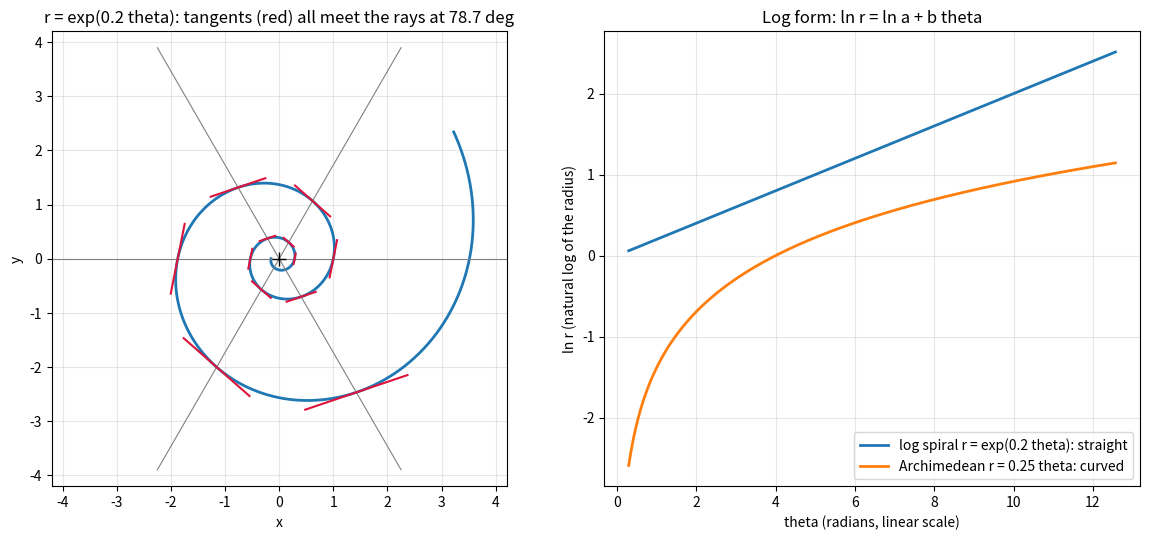
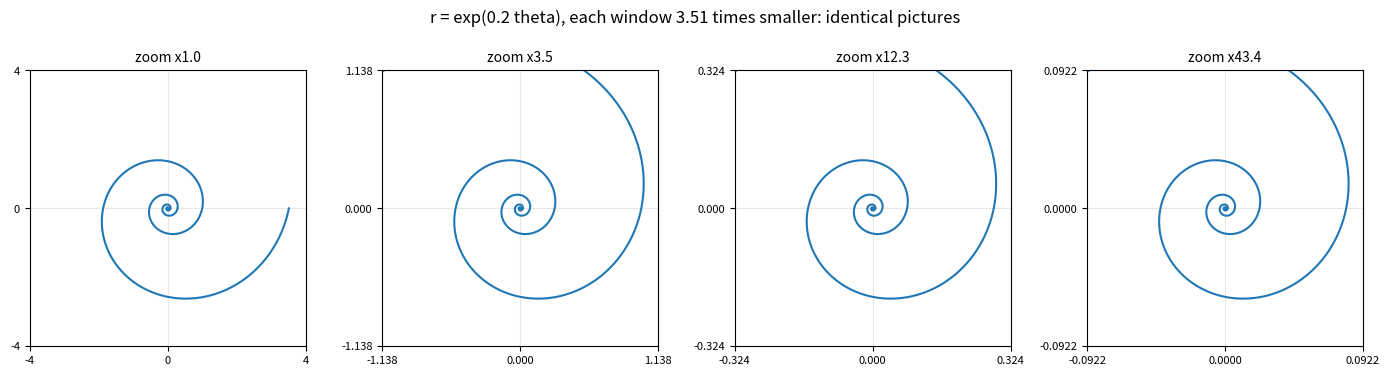
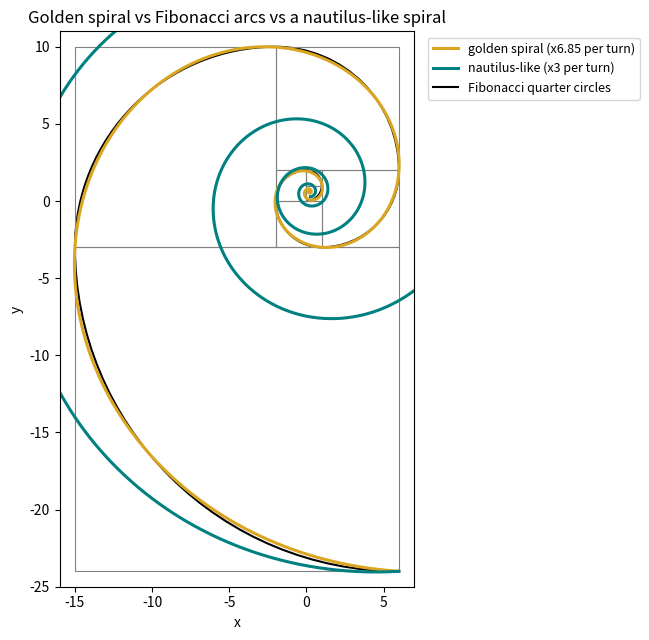
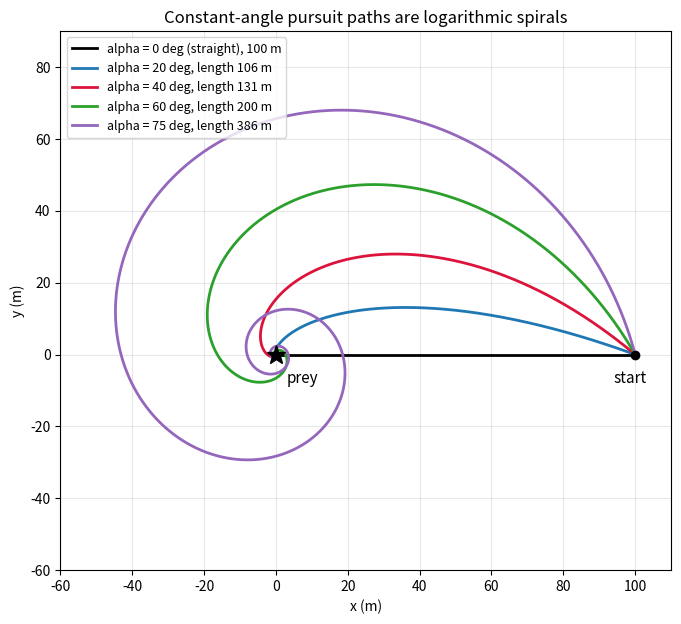

Here is the Python script that generated these plots, in order:
import math

import numpy as np

a = 1.0
b = 0.2
theta = np.linspace(-4 * np.pi, 2 * np.pi, 20001)
r = a * np.exp(b * theta)
x = r * np.cos(theta)
y = r * np.sin(theta)

dx = np.gradient(x, theta)
dy = np.gradient(y, theta)
cos_psi = (x * dx + y * dy) / (np.hypot(x, y) * np.hypot(dx, dy))
psi_degrees = np.degrees(np.arccos(cos_psi[1:-1]))   # skip the one-sided end differences

print(f"predicted psi = arccot(b) = {math.degrees(math.atan(1 / b)):.4f} deg")
print(f"measured psi: min {psi_degrees.min():.4f}, max {psi_degrees.max():.4f} deg")
print(f"growth factor per turn W = e^(2 pi b) = {math.exp(2 * math.pi * b):.4f}")

import math

import numpy as np

a_true, b_true = 2.0, 0.1
theta = np.linspace(0, 6 * np.pi, 50)
r = a_true * np.exp(b_true * theta)

slope, intercept = np.polyfit(theta, np.log(r), 1)
print(f"fitted slope b     = {slope:.6f}   (true {b_true})")
print(f"fitted intercept   = {intercept:.6f}   (ln a = {math.log(a_true):.6f})")
print(f"psi = {math.degrees(math.atan(1 / slope)):.2f} deg, W per turn = {math.exp(2 * math.pi * slope):.4f}")

import math

import numpy as np

a, b = 1.0, 0.2
theta = np.linspace(-20, 20, 4001)
spiral = a * np.exp((b + 1j) * theta)

scale = 2.0
shift = math.log(scale) / b
scaled = scale * spiral                                                      # every point doubled
rotated = a * np.exp((b + 1j) * (theta + shift)) * np.exp(-1j * shift)       # spiral points further out, turned back by shift

print(f"doubling = rotating by -ln(2)/b = {-shift:.4f} rad = {math.degrees(-shift):.1f} deg")
print("scale * z(theta) == exp(-i shift) * z(theta + shift):", np.allclose(scaled, rotated))
print(f"scaling by W = e^(2 pi b) = {math.exp(2 * math.pi * b):.4f} is a rotation by a full turn: the spiral maps onto itself")

import math

import numpy as np

if not hasattr(np, "trapezoid"):
    np.trapezoid = np.trapz

golden_ratio = (1 + math.sqrt(5)) / 2
b = math.log(golden_ratio) / (math.pi / 2)

theta = np.linspace(-200, 0, 2_000_001)   # r(-200) = e^(-61), effectively the centre
r = np.exp(b * theta)
numerical_length = np.trapezoid(r * math.sqrt(1 + b**2), theta)
formula_length = math.sqrt(1 + b**2) / b

print(f"golden spiral: b = {b:.4f}, psi = {math.degrees(math.atan(1 / b)):.2f} deg, W = {math.exp(2 * math.pi * b):.3f}")
print(f"turns between r = e^-61 and r = 1: {200 / (2 * math.pi):.1f}")
print(f"length (numerical) = {numerical_length:.6f}")
print(f"length (formula)   = {formula_length:.6f}")

import math

golden_ratio = (1 + math.sqrt(5)) / 2
fibonacci = [1, 1]
while len(fibonacci) < 12:
    fibonacci.append(fibonacci[-1] + fibonacci[-2])
ratios = [fibonacci[n + 1] / fibonacci[n] for n in range(len(fibonacci) - 1)]
print("F(n+1)/F(n):", [round(q, 4) for q in ratios])
print("phi        :", round(golden_ratio, 4))
print()

for name, growth_per_turn in [("golden spiral", golden_ratio**4), ("nautilus (approx.)", 3.0)]:
    b = math.log(growth_per_turn) / (2 * math.pi)
    psi = math.degrees(math.atan(1 / b))
    quarter = growth_per_turn**0.25
    print(f"{name:20s}: per quarter turn {quarter:.3f}, per turn {growth_per_turn:.3f}, b = {b:.4f}, psi = {psi:.2f} deg")

import math

import numpy as np

alpha = math.radians(40)
r0 = 100.0
position = np.array([r0, 0.0])
step = 0.001
path_length = 0.0
unwrapped_angle = 0.0
previous_angle = 0.0
max_formula_error = 0.0

while np.linalg.norm(position) > 1.0:
    to_prey = -position / np.linalg.norm(position)
    # rotate the line of sight clockwise by alpha: the falcon then circles the prey counter-clockwise
    direction = np.array([
        math.cos(alpha) * to_prey[0] + math.sin(alpha) * to_prey[1],
        -math.sin(alpha) * to_prey[0] + math.cos(alpha) * to_prey[1],
    ])
    position = position + step * direction
    path_length += step

    angle = math.atan2(position[1], position[0])
    change = angle - previous_angle
    if change < -math.pi:
        change += 2 * math.pi
    elif change > math.pi:
        change -= 2 * math.pi
    unwrapped_angle += change
    previous_angle = angle

    formula_r = r0 * math.exp(-unwrapped_angle / math.tan(alpha))
    max_formula_error = max(max_formula_error, abs(np.linalg.norm(position) - formula_r))

print(f"path length to r = 1   : {path_length:.2f} m   formula (r0 - 1)/cos(alpha) = {(r0 - 1) / math.cos(alpha):.2f} m")
print(f"angle swept            : {math.degrees(unwrapped_angle):.1f} deg   formula ln(100)/cot(alpha) = {math.degrees(math.log(r0) * math.tan(alpha)):.1f} deg")
print(f"max |r - r0 e^(-theta cot alpha)| along the way: {max_formula_error:.4f} m")
print(f"full dive to r = 0 would be r0/cos(alpha) = {r0 / math.cos(alpha):.2f} m (vs {r0:.0f} m straight)")

import math

import matplotlib.pyplot as plt
import numpy as np

b = 0.2
theta = np.linspace(-3 * np.pi, 2.2 * np.pi, 3000)
r = np.exp(b * theta)

fig, (ax_spiral, ax_log) = plt.subplots(1, 2, figsize=(12, 5.5))
ax_spiral.plot(r * np.cos(theta), r * np.sin(theta), color="tab:blue", linewidth=2)
for ray_angle in np.arange(0, 2 * np.pi, np.pi / 3):
    ax_spiral.plot([0, 4.5 * np.cos(ray_angle)], [0, 4.5 * np.sin(ray_angle)], color="gray", linewidth=0.8)
    for turn in [0, 2 * np.pi]:
        t0 = ray_angle + turn - 2 * np.pi
        r0 = math.exp(b * t0)
        point = np.array([r0 * math.cos(t0), r0 * math.sin(t0)])
        tangent = np.array([b * math.cos(t0) - math.sin(t0), b * math.sin(t0) + math.cos(t0)])
        tangent = tangent / np.linalg.norm(tangent) * 0.35 * r0
        ax_spiral.plot([point[0] - tangent[0], point[0] + tangent[0]], [point[1] - tangent[1], point[1] + tangent[1]], color="crimson", linewidth=1.5)
ax_spiral.plot(0, 0, "k+", markersize=10)
ax_spiral.set_aspect("equal")
ax_spiral.set_xlim(-4.2, 4.2)
ax_spiral.set_ylim(-4.2, 4.2)
ax_spiral.set_xlabel("x")
ax_spiral.set_ylabel("y")
ax_spiral.set_title(f"r = exp({b} theta): tangents (red) all meet the rays at {math.degrees(math.atan(1 / b)):.1f} deg")
ax_spiral.grid(True, alpha=0.3)

theta_positive = np.linspace(0.3, 4 * np.pi, 400)
ax_log.plot(theta_positive, b * theta_positive, color="tab:blue", linewidth=2, label="log spiral r = exp(0.2 theta): straight")
ax_log.plot(theta_positive, np.log(0.25 * theta_positive), color="tab:orange", linewidth=2, label="Archimedean r = 0.25 theta: curved")
ax_log.set_xlabel("theta (radians, linear scale)")
ax_log.set_ylabel("ln r (natural log of the radius)")
ax_log.set_title("Log form: ln r = ln a + b theta")
ax_log.grid(True, alpha=0.3)
ax_log.legend(loc="lower right")
plt.tight_layout()
plt.show()

import math

import matplotlib.pyplot as plt
import numpy as np

b = 0.2
growth_per_turn = math.exp(2 * math.pi * b)
theta = np.linspace(-12 * np.pi, 2 * np.pi, 20000)
r = np.exp(b * theta)
x = r * np.cos(theta)
y = r * np.sin(theta)

fig, axes = plt.subplots(1, 4, figsize=(14, 3.8))
for level, ax in enumerate(axes):
    half_width = 4.0 / growth_per_turn**level
    ax.plot(x, y, color="tab:blue", linewidth=1.5)
    ax.set_xlim(-half_width, half_width)
    ax.set_ylim(-half_width, half_width)
    ax.set_aspect("equal")
    ax.set_xticks([-half_width, 0, half_width])
    ax.set_yticks([-half_width, 0, half_width])
    ax.tick_params(labelsize=8)
    ax.set_title(f"zoom x{growth_per_turn**level:.1f}", fontsize=10)
    ax.grid(True, alpha=0.3)
plt.suptitle(f"r = exp(0.2 theta), each window {growth_per_turn:.2f} times smaller: identical pictures")
plt.tight_layout()
plt.show()

import math

import matplotlib.pyplot as plt
import numpy as np
from matplotlib.patches import Arc, Rectangle

golden_ratio = (1 + math.sqrt(5)) / 2
fibonacci = [1, 1, 2, 3, 5, 8, 13, 21]


def rotate_90(vector):
    return np.array([-vector[1], vector[0]])


fig, ax = plt.subplots(figsize=(9, 6.5))

# Each Fibonacci arc is a counter-clockwise quarter circle of radius F_n; its centre lies to the left of the heading.
point = np.array([0.0, 0.0])
heading = np.array([1.0, 0.0])
end_points = []
all_corners = []
for radius in fibonacci:
    centre = point + radius * rotate_90(heading)
    start_angle = math.degrees(math.atan2(*(point - centre)[::-1]))
    ax.add_patch(Arc(centre, 2 * radius, 2 * radius, theta1=start_angle, theta2=start_angle + 90, color="black", linewidth=1.5))
    end = centre + radius * heading
    corner = point + end - centre
    square = np.array([centre, point, corner, end, centre])
    ax.plot(square[:, 0], square[:, 1], color="gray", linewidth=0.8)
    all_corners.extend(square)
    end_points.append(end)
    point = end
    heading = rotate_90(heading)

# Pole of the golden spiral through the last two arc end points: E_n - P = phi * rot90(E_(n-1) - P)
E_last, E_before = end_points[-1], end_points[-2]
rotation = np.array([[0.0, -1.0], [1.0, 0.0]])
pole = np.linalg.solve(np.eye(2) - golden_ratio * rotation, E_last - golden_ratio * rotation @ E_before)

relative = E_last - pole
r_end = np.hypot(*relative)
angle_end = math.atan2(relative[1], relative[0])
for name, growth_per_turn, colour in [("golden spiral (x6.85 per turn)", golden_ratio**4, "goldenrod"), ("nautilus-like (x3 per turn)", 3.0, "teal")]:
    b = math.log(growth_per_turn) / (2 * math.pi)
    theta = np.linspace(angle_end - 8 * np.pi, angle_end, 4000)
    r = r_end * np.exp(b * (theta - angle_end))
    ax.plot(pole[0] + r * np.cos(theta), pole[1] + r * np.sin(theta), color=colour, linewidth=2.2, label=name)

ax.plot([], [], color="black", label="Fibonacci quarter circles")
corners = np.array(all_corners)
ax.set_aspect("equal")
ax.set_xlim(corners[:, 0].min() - 1, corners[:, 0].max() + 1)
ax.set_ylim(corners[:, 1].min() - 1, corners[:, 1].max() + 1)
ax.set_xlabel("x")
ax.set_ylabel("y")
ax.set_title("Golden spiral vs Fibonacci arcs vs a nautilus-like spiral")
ax.legend(loc="upper left", bbox_to_anchor=(1.02, 1.0), fontsize=9)
plt.tight_layout()
plt.show()

import math

import matplotlib.pyplot as plt
import numpy as np

r0 = 100.0
fig, ax = plt.subplots(figsize=(8, 7))
for alpha_degrees, colour in [(0, "black"), (20, "tab:blue"), (40, "crimson"), (60, "tab:green"), (75, "tab:purple")]:
    alpha = math.radians(alpha_degrees)
    if alpha_degrees == 0:
        ax.plot([r0, 0], [0, 0], color=colour, linewidth=2, label="alpha = 0 deg (straight), 100 m")
        continue
    theta = np.linspace(0, 12 * np.pi, 20000)
    r = r0 * np.exp(-theta / math.tan(alpha))
    length = r0 / math.cos(alpha)
    ax.plot(r * np.cos(theta), r * np.sin(theta), color=colour, linewidth=2, label=f"alpha = {alpha_degrees} deg, length {length:.0f} m")

ax.plot(0, 0, "k*", markersize=14)
ax.text(3, -8, "prey", fontsize=11)
ax.plot(r0, 0, "ko")
ax.text(r0 - 6, -8, "start", fontsize=11)
ax.set_aspect("equal")
ax.set_xlim(-60, 110)
ax.set_ylim(-60, 90)
ax.set_xlabel("x (m)")
ax.set_ylabel("y (m)")
ax.set_title("Constant-angle pursuit paths are logarithmic spirals")
ax.grid(True, alpha=0.3)
ax.legend(loc="upper left", fontsize=9)
plt.show()

import math

import numpy as np

if not hasattr(np, "trapezoid"):
    np.trapezoid = np.trapz

b = 0.25
print(f"Ex 1: psi = {math.degrees(math.atan(1 / b)):.2f} deg, pitch = {90 - math.degrees(math.atan(1 / b)):.2f} deg, W = {math.exp(2 * math.pi * b):.3f}")
print(f"Ex 2: intercept ln 3 = {math.log(3):.4f}")
print(f"Ex 3: rotation = {-math.log(0.5) / 0.2:.3f} rad = {math.degrees(-math.log(0.5) / 0.2):.1f} deg")
print(f"Ex 4: log_3(1000) = {math.log(1000, 3):.3f}")
b80 = 1 / math.tan(math.radians(80))
print(f"Ex 5: b = {b80:.4f}, W = {math.exp(2 * math.pi * b80):.3f}")
golden_b = math.log((1 + math.sqrt(5)) / 2) / (math.pi / 2)
print("Ex 6:", [round(math.sqrt(1 + bb**2) / bb, 3) for bb in (0.1, golden_b, 1.0)])

theta = np.linspace(-10, 10, 2001)
z = 1.5 * np.exp((0.2 + 1j) * theta)
inverted = 1 / z
fitted_slope = np.polyfit(np.unwrap(np.angle(inverted)), np.log(np.abs(inverted)), 1)[0]
print(f"Ex 7: inverted spiral has b = {fitted_slope:.4f} (same as 0.2)")

alpha = math.radians(30)
print(f"Ex 8: length = {200 / math.cos(alpha):.1f} m, angle = {math.log(100) * math.tan(alpha):.3f} rad = {math.degrees(math.log(100) * math.tan(alpha)):.1f} deg")

b = 0.2
theta_p = 1.0
r_p = math.exp(b * theta_p)
P = np.array([r_p * math.cos(theta_p), r_p * math.sin(theta_p)])
tangent = np.array([b * math.cos(theta_p) - math.sin(theta_p), b * math.sin(theta_p) + math.cos(theta_p)])
perpendicular = np.array([-math.sin(theta_p), math.cos(theta_p)])
# solve P + s * tangent = u * perpendicular for s, u
s, u = np.linalg.solve(np.column_stack([tangent, -perpendicular]), -P)
T = u * perpendicular
t_values = np.linspace(-300, theta_p, 3_000_001)
arc_length = np.trapezoid(np.exp(b * t_values) * math.sqrt(1 + b**2), t_values)
print(f"Ex 9: |PT| = {np.linalg.norm(P - T):.6f}, arc length = {arc_length:.6f}, r/cos(psi) = {r_p * math.sqrt(1 + b**2) / b:.6f}")
